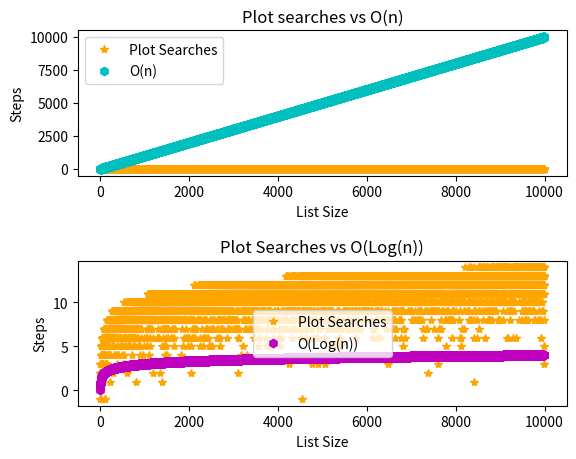

Python code for this plot:
# Binary Search using recursion by Angelina Wu

import matplotlib.pyplot as plt
import math
import random

def bin(arr,target,left,right,count):
  if left > right:
    return -1 # not found
  mid = (right + left) // 2
  if target == arr[mid]:
    count += 1 # keeps track of steps
    return count
  elif target < arr[mid]:
    # Restrict to the left side of current index
    count += 1
    return bin(arr,target,left,mid-1,count)
  else: 
    count += 1
    return bin(arr,target,mid+1,right,count)
   
x_vals = [] # list size
y_vals = [] # steps
N = 10000

for n in range(1,N):
  arr = list(range(1,n+1))
  # Generate random number
  tar = random.randint(1,n+1)
  x_vals.append(n)
  y_vals.append(bin(arr,tar,0,n-1,0))

x_linear = [i for i in range(1,N)]
y_linear = [x for x in x_linear] # linear time
y_log = [math.log10(x) for x in x_linear] # log(n) time


fig = plt.figure()

# Comparing data to linear time
fig.add_subplot(2,1,1)
plt.xlabel('List Size')
plt.ylabel('Steps')
plt.title("Plot searches vs O(n)")
plt.plot(x_vals,y_vals,'*',color='orange',label="Plot Searches")
plt.plot(x_linear,y_linear,'ch',label="O(n)")
plt.legend()

fig.tight_layout(pad=3.0)

# Comparing data to log(n) time
fig.add_subplot(2,1,2)
plt.xlabel('List Size')
plt.ylabel('Steps')
plt.title("Plot Searches vs O(Log(n))")
plt.plot(x_vals,y_vals,'*',color='orange',label="Plot Searches")
plt.plot(x_linear,y_log,'mh',label="O(Log(n))")
plt.legend()

fig.savefig('plot.png')